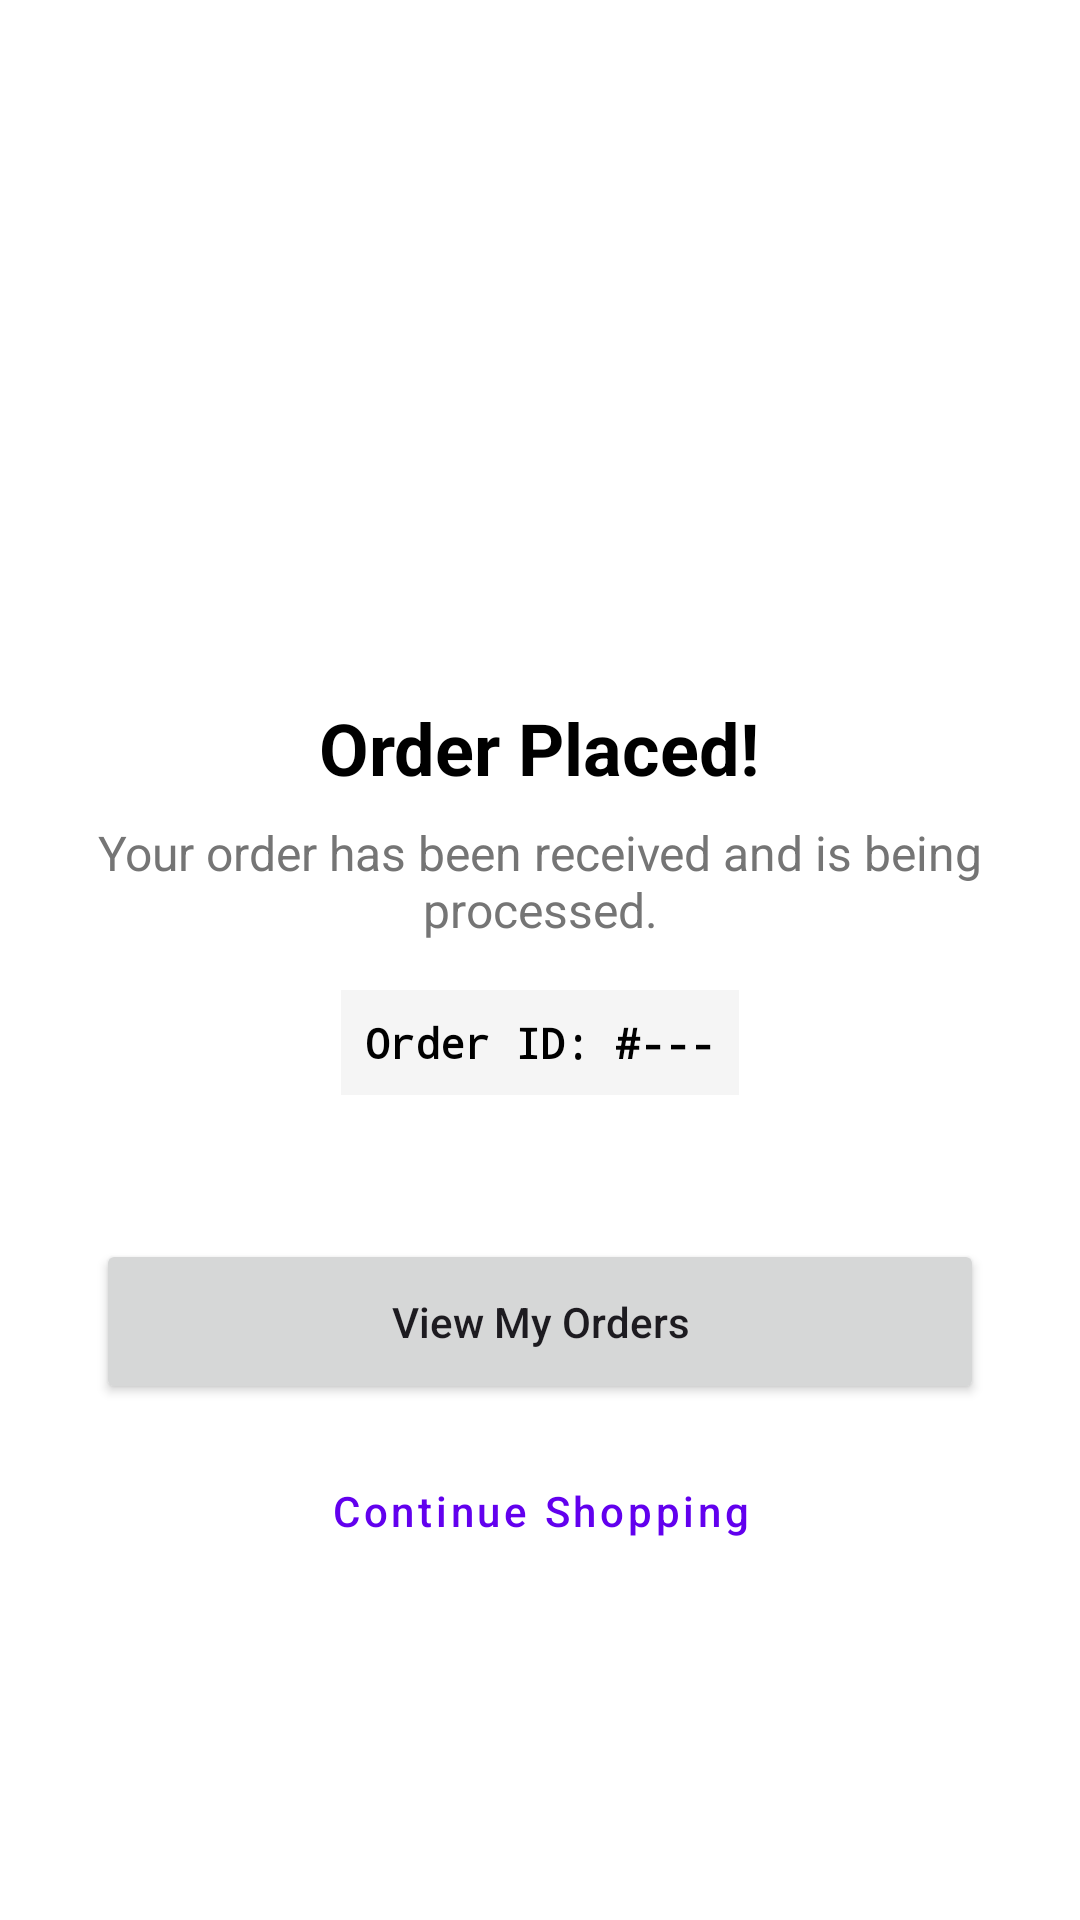

Produce the Android XML layout that renders to this screen, including the resource entries it uses.
<!-- AndroidManifest.xml: application theme Theme.PaperKart -->
<!-- res/layout/activity_order_success.xml -->
<?xml version="1.0" encoding="utf-8"?>
<LinearLayout xmlns:android="http://schemas.android.com/apk/res/android"
    android:layout_width="match_parent"
    android:layout_height="match_parent"
    android:background="@color/white"
    android:gravity="center"
    android:orientation="vertical"
    android:padding="32dp">

    <ImageView
        android:layout_width="100dp"
        android:layout_height="100dp"
        android:src="@drawable/ic_check_circle"
        android:contentDescription="Success Icon"
        android:tint="@color/green_700" />

    <TextView
        android:layout_width="wrap_content"
        android:layout_height="wrap_content"
        android:layout_marginTop="24dp"
        android:text="Order Placed!"
        android:textColor="@color/black"
        android:textSize="24sp"
        android:textStyle="bold" />

    <TextView
        android:id="@+id/tvSuccessMessage"
        android:layout_width="wrap_content"
        android:layout_height="wrap_content"
        android:layout_marginTop="8dp"
        android:gravity="center"
        android:text="Your order has been received and is being processed."
        android:textColor="#757575"
        android:textSize="16sp" />

    <TextView
        android:id="@+id/tvOrderId"
        android:layout_width="wrap_content"
        android:layout_height="wrap_content"
        android:layout_marginTop="16dp"
        android:background="#F5F5F5"
        android:padding="8dp"
        android:text="Order ID: #---"
        android:textColor="@color/black"
        android:typeface="monospace"
        android:textStyle="bold"/>

    <Button
        android:id="@+id/btnViewOrders"
        android:layout_width="match_parent"
        android:layout_height="55dp"
        android:layout_marginTop="48dp"
        android:text="View My Orders"
        android:textAllCaps="false" />

    <Button
        android:id="@+id/btnContinueShopping"
        style="@style/Widget.MaterialComponents.Button.TextButton"
        android:layout_width="match_parent"
        android:layout_height="55dp"
        android:layout_marginTop="8dp"
        android:text="Continue Shopping"
        android:textAllCaps="false" />

</LinearLayout>
<!-- resources referenced by this layout -->
<resources>
  <color name="black">#000000</color>
  <color name="green_700">#388E3C</color>
  <color name="white">#FFFFFF</color>
  <style name="Theme.PaperKart" parent="Theme.Material3.DayNight.NoActionBar">
          <item name="android:statusBarColor">@android:color/white</item>
          <item name="android:windowLightStatusBar">true</item>
          <item name="android:navigationBarColor">@android:color/white</item>
          <item name="android:windowLightNavigationBar" tools:targetApi="o_mr1">true</item>
  
          <item name="colorPrimary">#6200EE</item>
          <item name="colorOnPrimary">#FFFFFF</item>
          <item name="android:windowBackground">@android:color/white</item>
      </style>
</resources>
